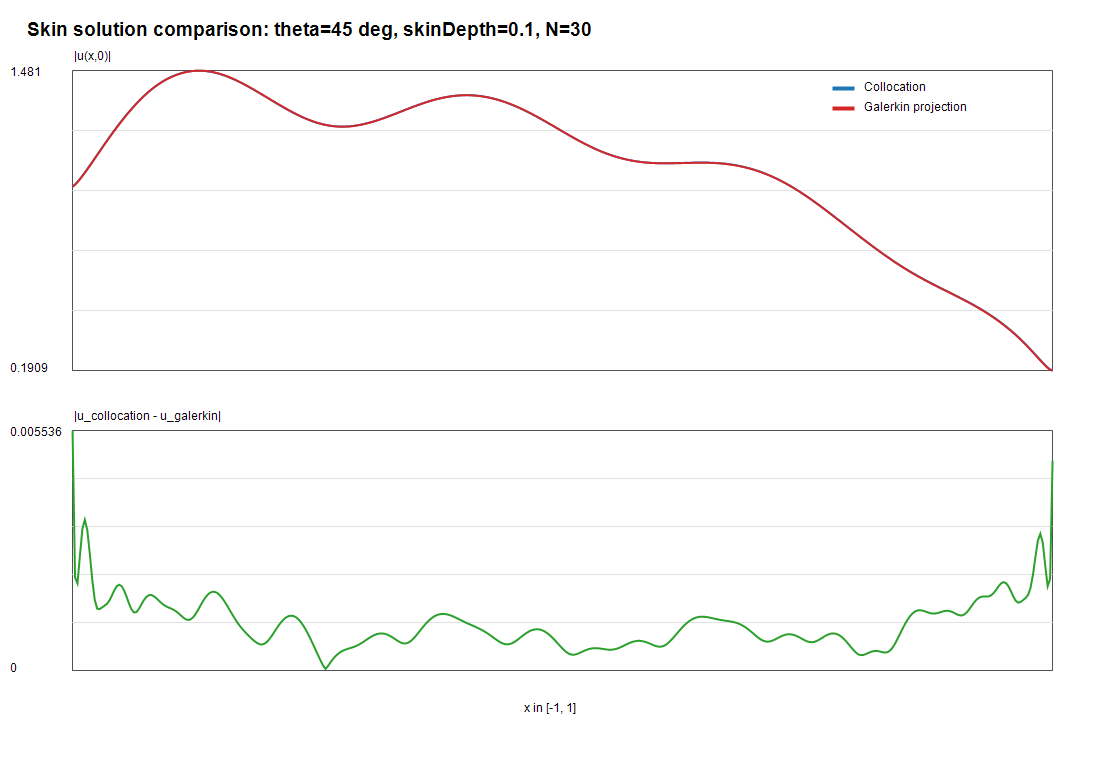

Data behind this chart, as committed beside it:
x; collocation_re; collocation_im; collocation_abs; galerkin_re; galerkin_im; galerkin_abs; abs_difference
-0.9975; 0.2385; -0.9531; 0.9825; 0.233; -0.954; 0.982; 0.005536
-0.9925; 0.2944; -0.9471; 0.9918; 0.2923; -0.9465; 0.9906; 0.002151
-0.9875; 0.3457; -0.9417; 1.003; 0.3439; -0.9409; 1.002; 0.002013
-0.9825; 0.3936; -0.9364; 1.016; 0.391; -0.9359; 1.014; 0.002657
-0.9775; 0.4391; -0.931; 1.029; 0.4358; -0.9308; 1.028; 0.003278
-0.9725; 0.4825; -0.9253; 1.044; 0.479; -0.9252; 1.042; 0.00348
-0.9675; 0.5244; -0.9192; 1.058; 0.5211; -0.919; 1.056; 0.003235
-0.9625; 0.5649; -0.9125; 1.073; 0.5622; -0.9121; 1.071; 0.002703
-0.9575; 0.6043; -0.9053; 1.088; 0.6023; -0.9046; 1.087; 0.002102
-0.9525; 0.6426; -0.8974; 1.104; 0.6412; -0.8965; 1.102; 0.00164
-0.9475; 0.6799; -0.889; 1.119; 0.679; -0.8879; 1.118; 0.001433
-0.9425; 0.7163; -0.8799; 1.135; 0.7157; -0.8787; 1.133; 0.001418
-0.9375; 0.7517; -0.8703; 1.15; 0.7512; -0.8689; 1.149; 0.00146
-0.9325; 0.7863; -0.86; 1.165; 0.7857; -0.8586; 1.164; 0.001497
-0.9275; 0.82; -0.8491; 1.18; 0.8192; -0.8477; 1.179; 0.001542
-0.9225; 0.8529; -0.8375; 1.195; 0.8518; -0.8363; 1.194; 0.00162
-0.9175; 0.8849; -0.8254; 1.21; 0.8835; -0.8242; 1.208; 0.001734
-0.9125; 0.916; -0.8126; 1.225; 0.9145; -0.8116; 1.223; 0.001855
-0.9075; 0.9464; -0.7992; 1.239; 0.9447; -0.7983; 1.237; 0.001947
-0.9025; 0.9759; -0.7853; 1.253; 0.9741; -0.7844; 1.251; 0.001982
-0.8975; 1.005; -0.7707; 1.266; 1.003; -0.7699; 1.264; 0.001947
-0.8925; 1.033; -0.7556; 1.279; 1.031; -0.7547; 1.278; 0.001848
-0.8875; 1.06; -0.7398; 1.292; 1.058; -0.7389; 1.291; 0.001702
-0.8825; 1.086; -0.7235; 1.305; 1.085; -0.7225; 1.303; 0.001543
-0.8775; 1.111; -0.7066; 1.317; 1.111; -0.7055; 1.316; 0.00141
-0.8725; 1.136; -0.6891; 1.329; 1.136; -0.6879; 1.328; 0.001341
-0.8675; 1.16; -0.6711; 1.34; 1.16; -0.6698; 1.339; 0.001351
-0.8625; 1.183; -0.6526; 1.351; 1.183; -0.6512; 1.35; 0.001424
-0.8575; 1.205; -0.6335; 1.362; 1.205; -0.632; 1.361; 0.001526
-0.8525; 1.227; -0.6139; 1.372; 1.227; -0.6123; 1.371; 0.001625
-0.8475; 1.247; -0.5939; 1.381; 1.248; -0.5922; 1.381; 0.001699
-0.8425; 1.267; -0.5733; 1.391; 1.267; -0.5716; 1.39; 0.001739
-0.8375; 1.286; -0.5522; 1.4; 1.286; -0.5505; 1.399; 0.001744
-0.8325; 1.304; -0.5307; 1.408; 1.304; -0.529; 1.407; 0.00172
-0.8275; 1.321; -0.5087; 1.416; 1.321; -0.507; 1.415; 0.001675
-0.8225; 1.338; -0.4863; 1.423; 1.338; -0.4847; 1.423; 0.001621
-0.8175; 1.353; -0.4635; 1.43; 1.353; -0.4619; 1.43; 0.001568
-0.8125; 1.368; -0.4402; 1.437; 1.367; -0.4387; 1.436; 0.001522
-0.8075; 1.381; -0.4166; 1.443; 1.381; -0.4152; 1.442; 0.001487
-0.8025; 1.394; -0.3926; 1.448; 1.394; -0.3912; 1.448; 0.001459
-0.7975; 1.406; -0.3682; 1.454; 1.406; -0.3669; 1.453; 0.001435
-0.7925; 1.417; -0.3435; 1.458; 1.417; -0.3423; 1.457; 0.001407
-0.7875; 1.427; -0.3184; 1.463; 1.427; -0.3173; 1.462; 0.001372
-0.7825; 1.437; -0.293; 1.466; 1.436; -0.2919; 1.465; 0.001328
-0.7775; 1.445; -0.2674; 1.47; 1.444; -0.2663; 1.469; 0.001278
-0.7725; 1.453; -0.2414; 1.473; 1.452; -0.2403; 1.472; 0.001228
-0.7675; 1.459; -0.2152; 1.475; 1.459; -0.2141; 1.474; 0.001188
-0.7625; 1.465; -0.1887; 1.477; 1.465; -0.1876; 1.477; 0.00117
-0.7575; 1.47; -0.162; 1.479; 1.47; -0.1608; 1.478; 0.001181
-0.7525; 1.474; -0.1351; 1.48; 1.474; -0.1339; 1.48; 0.001226
-0.7475; 1.476; -0.108; 1.48; 1.477; -0.1067; 1.481; 0.0013
-0.7425; 1.479; -0.08065; 1.481; 1.479; -0.07933; 1.481; 0.001394
-0.7375; 1.48; -0.05317; 1.481; 1.48; -0.0518; 1.481; 0.001496
-0.7325; 1.48; -0.02556; 1.48; 1.481; -0.02414; 1.481; 0.001595
-0.7275; 1.479; 0.002186; 1.479; 1.48; 0.003646; 1.48; 0.001682
-0.7225; 1.478; 0.03004; 1.478; 1.479; 0.03153; 1.479; 0.001752
-0.7175; 1.475; 0.05798; 1.476; 1.476; 0.0595; 1.477; 0.001798
-0.7125; 1.472; 0.086; 1.474; 1.473; 0.08754; 1.476; 0.00182
-0.7075; 1.468; 0.1141; 1.472; 1.469; 0.1156; 1.473; 0.001816
-0.7025; 1.463; 0.1422; 1.469; 1.464; 0.1437; 1.471; 0.001787
... 340 more rows
